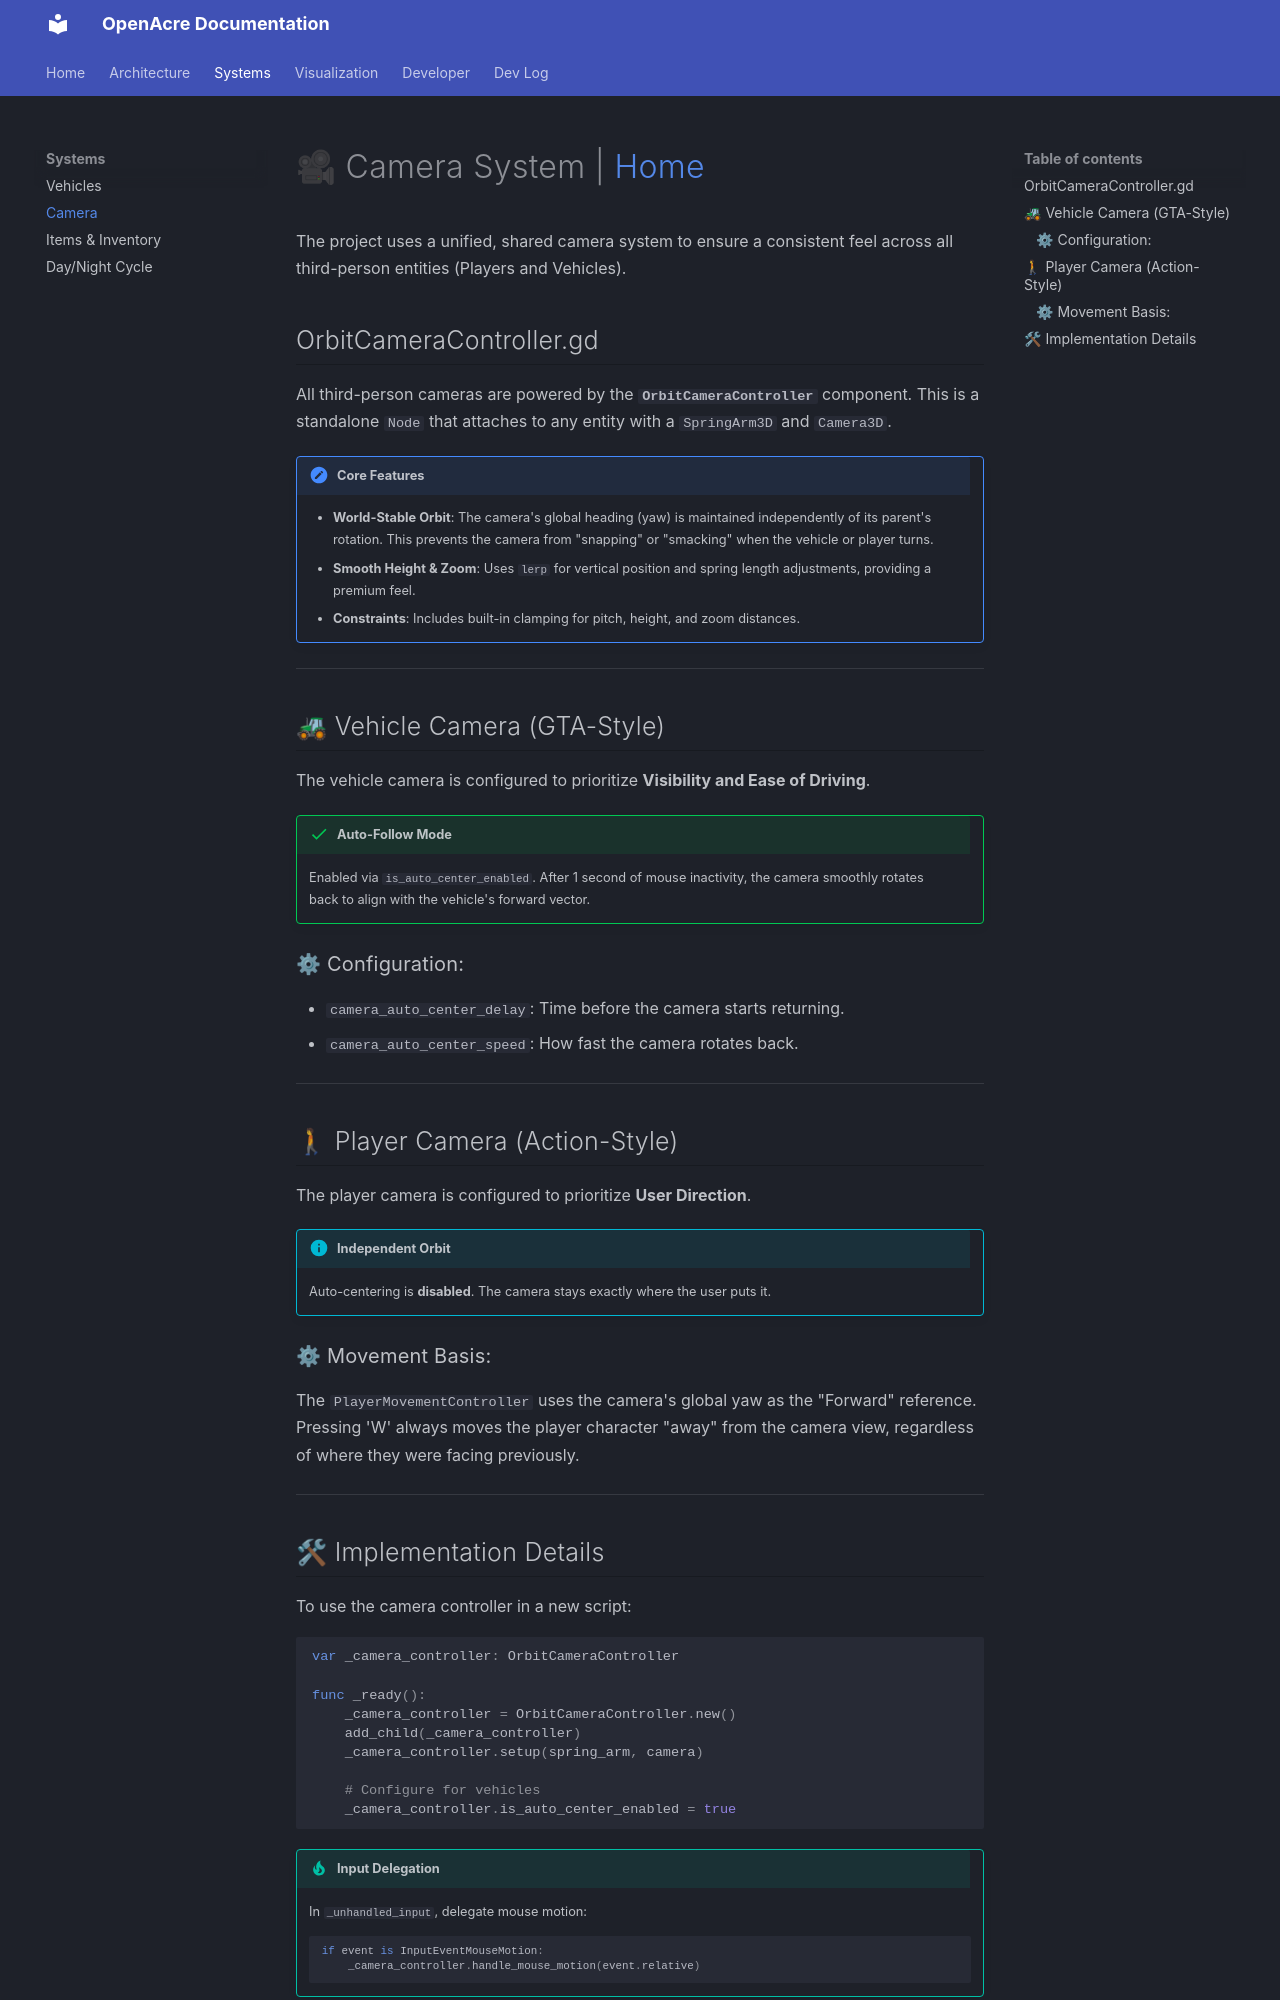

repository: A007F/game · page: systems/camera/index.html · generator: mkdocs

# 🎥 Camera System | [Home](../index.md)

The project uses a unified, shared camera system to ensure a consistent feel across all third-person entities (Players and Vehicles).

## OrbitCameraController.gd

All third-person cameras are powered by the **`OrbitCameraController`** component. This is a standalone `Node` that attaches to any entity with a `SpringArm3D` and `Camera3D`.

!!! gear "Core Features"
    - **World-Stable Orbit**: The camera's global heading (yaw) is maintained independently of its parent's rotation. This prevents the camera from "snapping" or "smacking" when the vehicle or player turns.
    - **Smooth Height & Zoom**: Uses `lerp` for vertical position and spring length adjustments, providing a premium feel.
    - **Constraints**: Includes built-in clamping for pitch, height, and zoom distances.

---

## 🚜 Vehicle Camera (GTA-Style)

The vehicle camera is configured to prioritize **Visibility and Ease of Driving**.

!!! success "Auto-Follow Mode"
    Enabled via `is_auto_center_enabled`. After 1 second of mouse inactivity, the camera smoothly rotates back to align with the vehicle's forward vector.

### ⚙ Configuration:
- `camera_auto_center_delay`: Time before the camera starts returning.
- `camera_auto_center_speed`: How fast the camera rotates back.

---

## 🚶 Player Camera (Action-Style)

The player camera is configured to prioritize **User Direction**.

!!! info "Independent Orbit"
    Auto-centering is **disabled**. The camera stays exactly where the user puts it.

### ⚙ Movement Basis:
The `PlayerMovementController` uses the camera's global yaw as the "Forward" reference. Pressing 'W' always moves the player character "away" from the camera view, regardless of where they were facing previously.

---
